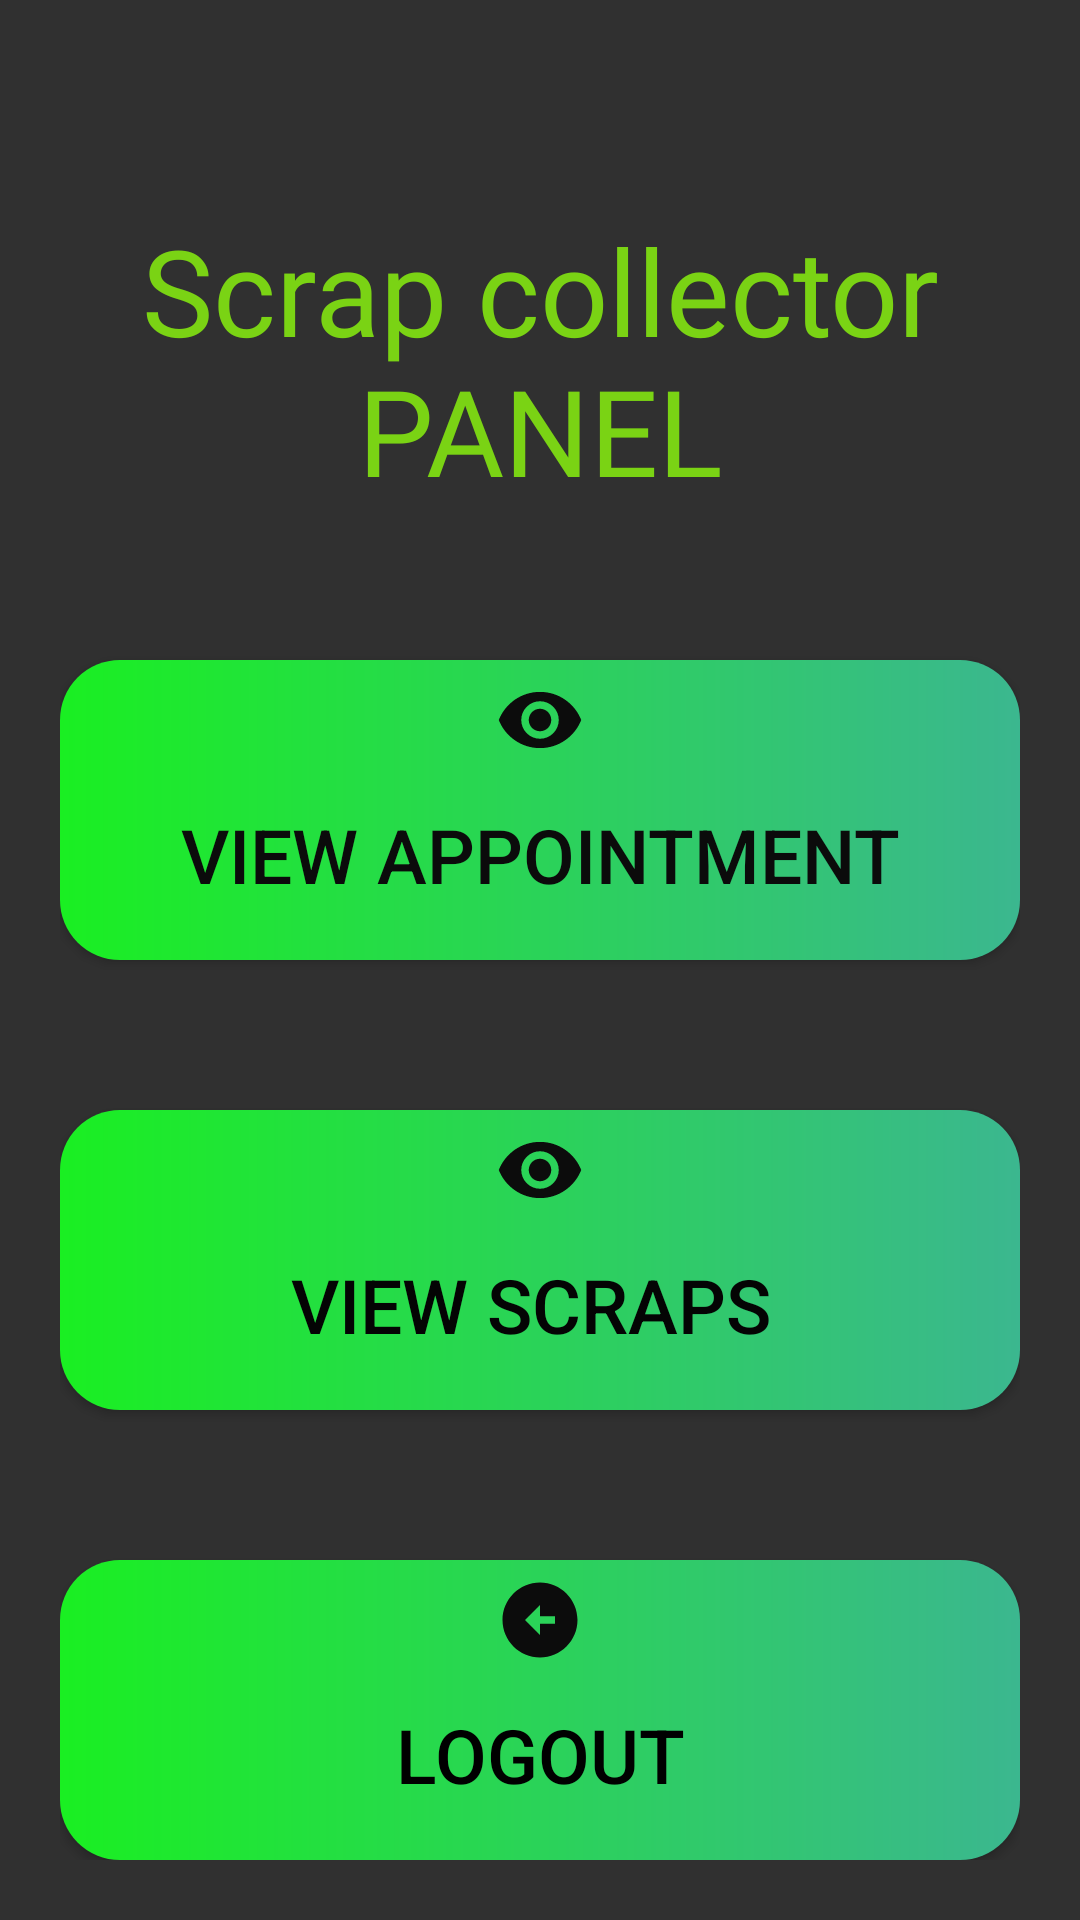

Android layout source for this screen:
<!-- AndroidManifest.xml: application theme Theme.MyScrapCollector -->
<!-- res/layout/activity_schome.xml -->
<?xml version="1.0" encoding="utf-8"?>
<LinearLayout xmlns:android="http://schemas.android.com/apk/res/android"
    xmlns:app="http://schemas.android.com/apk/res-auto"
    xmlns:tools="http://schemas.android.com/tools"
    android:layout_width="match_parent"
    android:layout_height="match_parent"
    tools:context=".schome"
    android:orientation="vertical"
    android:padding="20dp"
    android:background="@drawable/wall">
    <TextView
        android:layout_width="match_parent"
        android:layout_height="wrap_content"
        android:text="Scrap collector PANEL"
        android:fontFamily="@font/heading"
        android:textColor="#7AD314"
        android:textSize="40dp"
        android:textAlignment="center"
android:layout_marginTop="50dp"
        />
   <Button
       android:id="@+id/btnapp"
       android:layout_width="match_parent"
       android:layout_height="100dp"
       android:layout_marginTop="50dp"
       android:background="@drawable/btn2"
       android:textColor="#0B0B0B"
       android:text="View Appointment"
       android:textSize="25dp"
       android:fontFamily="sans-serif-medium"
       android:padding="5dp"
       android:drawableTop="@drawable/ic_baseline_remove_red_eye_24"
       />
    <Button
        android:id="@+id/btnscrap"
        android:layout_width="match_parent"
        android:layout_height="100dp"
        android:layout_marginTop="50dp"
        android:background="@drawable/btn2"
        android:textColor="#040404"
        android:text="View Scraps "
        android:textSize="25dp"
        android:fontFamily="sans-serif-medium"
        android:drawableTop="@drawable/ic_baseline_remove_red_eye_24"
        android:padding="5dp"
        />
    <Button
        android:id="@+id/btnout"
        android:drawableTop="@drawable/ic_baseline_arrow_circle_left_24"
        android:padding="5dp"
        android:layout_width="match_parent"
        android:layout_height="100dp"
        android:layout_marginTop="50dp"
        android:background="@drawable/btn2"
        android:textColor="#000000"
        android:text="Logout"
        android:textSize="25dp"
        android:fontFamily="sans-serif-medium"
        />
</LinearLayout>
<!-- resources referenced by this layout -->
<resources>
  <!-- drawable btn2 (drawable-v24) -->
  <?xml version="1.0" encoding="utf-8"?>
  <shape xmlns:android="http://schemas.android.com/apk/res/android"    android:shape="rectangle">
      <gradient android:startColor="#1AEF22" android:endColor="#3bb78f" android:type="linear"/>
      <corners android:radius="20dp"/>
  </shape>
  <!-- drawable ic_baseline_arrow_circle_left_24 (drawable) -->
  <vector android:height="30dp" android:tint="#0C0C0C"
      android:viewportHeight="24" android:viewportWidth="24"
      android:width="30dp" xmlns:android="http://schemas.android.com/apk/res/android">
      <path android:fillColor="@android:color/white" android:pathData="M2,12c0,5.52 4.48,10 10,10s10,-4.48 10,-10c0,-5.52 -4.48,-10 -10,-10C6.48,2 2,6.48 2,12zM12,11l4,0v2l-4,0l0,3l-4,-4l4,-4L12,11z"/>
  </vector>
  <!-- drawable ic_baseline_remove_red_eye_24 (drawable) -->
  <vector android:height="30dp" android:tint="#0C0C0C"
      android:viewportHeight="24" android:viewportWidth="24"
      android:width="30dp" xmlns:android="http://schemas.android.com/apk/res/android">
      <path android:fillColor="@android:color/white" android:pathData="M12,4.5C7,4.5 2.73,7.61 1,12c1.73,4.39 6,7.5 11,7.5s9.27,-3.11 11,-7.5c-1.73,-4.39 -6,-7.5 -11,-7.5zM12,17c-2.76,0 -5,-2.24 -5,-5s2.24,-5 5,-5 5,2.24 5,5 -2.24,5 -5,5zM12,9c-1.66,0 -3,1.34 -3,3s1.34,3 3,3 3,-1.34 3,-3 -1.34,-3 -3,-3z"/>
  </vector>
  <style name="Theme.MyScrapCollector" parent="Theme.AppCompat.NoActionBar">
          
          <item name="colorPrimary">#FFFFFF</item>
          <item name="colorPrimaryVariant">#FFFFFF</item>
          <item name="colorOnPrimary">@color/white</item>
          
          <item name="colorSecondary">#FFFFFF</item>
          <item name="colorSecondaryVariant">#FFFEFE</item>
          <item name="colorOnSecondary">#FDFCFC</item>
          
          <item name="android:statusBarColor" tools:targetApi="l">?attr/colorPrimaryVariant</item>
          
      </style>
  <color name="white">#FFFFFFFF</color>
</resources>
